Labelled photos from "dataset_spectrograms", an image-classification folder in ishani4208/NICU_Ai_Systems. The possible labels are: crackle, normal, wheeze.

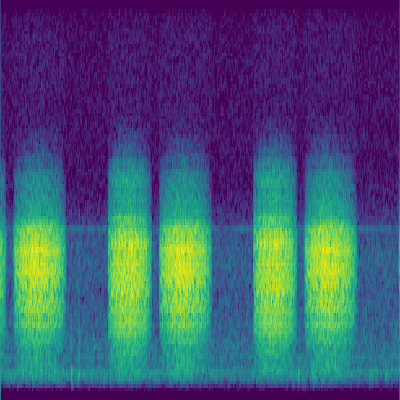
Label: normal

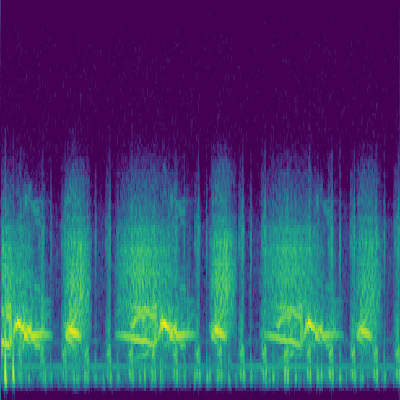
Label: wheeze

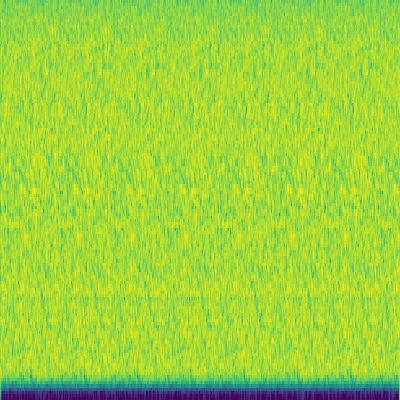
Label: crackle

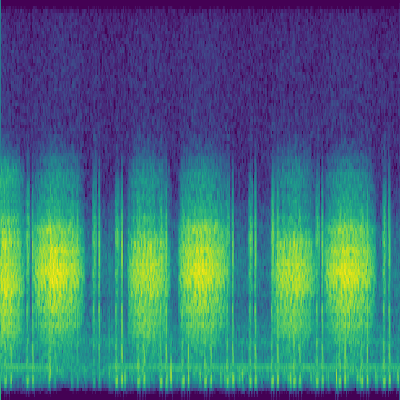
Label: normal

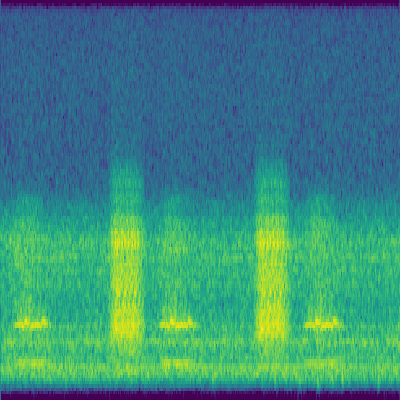
Label: wheeze

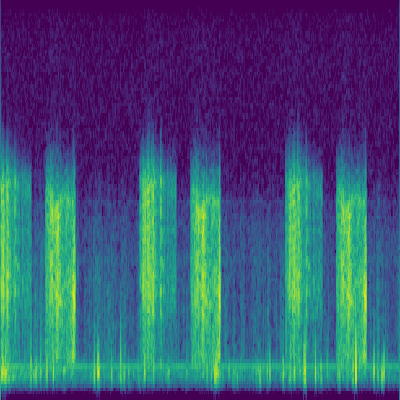
Label: crackle
